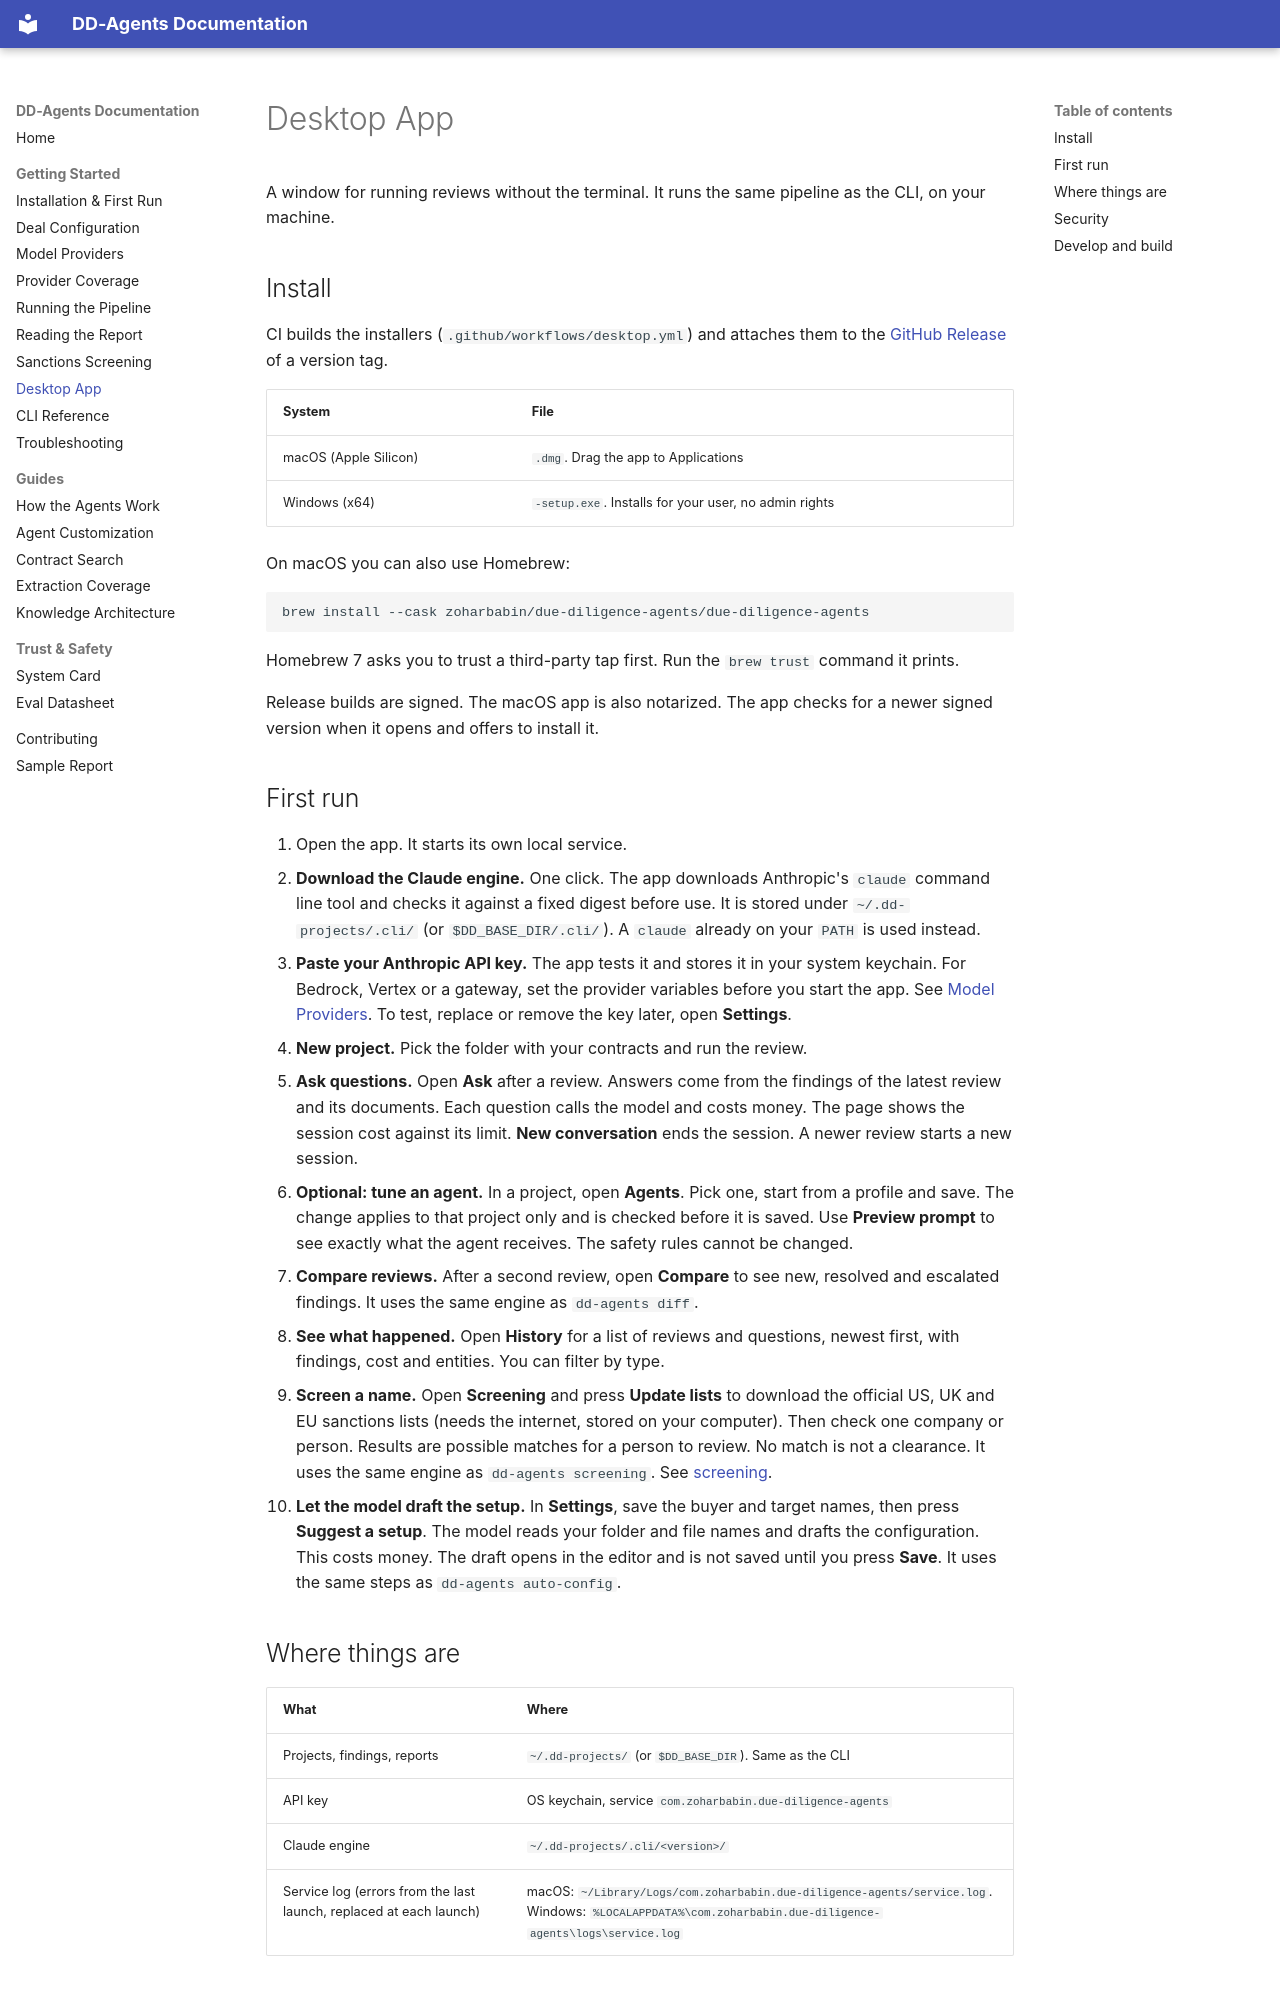

repository: zoharbabin/due-diligence-agents · page: user-guide/desktop-app/index.html · generator: mkdocs

# Desktop App

A window for running reviews without the terminal. It runs the same pipeline as the CLI, on your machine.

## Install

CI builds the installers (`.github/workflows/desktop.yml`) and attaches them to the [GitHub Release](https://github.com/zoharbabin/due-diligence-agents/releases) of a version tag.

| System | File |
|--------|------|
| macOS (Apple Silicon) | `.dmg`. Drag the app to Applications |
| Windows (x64) | `-setup.exe`. Installs for your user, no admin rights |

On macOS you can also use Homebrew:

```bash
brew install --cask zoharbabin/due-diligence-agents/due-diligence-agents
```

Homebrew 7 asks you to trust a third-party tap first. Run the `brew trust` command it prints.

Release builds are signed. The macOS app is also notarized. The app checks for a newer signed version when it opens and offers to install it.

## First run

1. Open the app. It starts its own local service.
2. **Download the Claude engine.** One click. The app downloads Anthropic's `claude` command line tool and checks it against a fixed digest before use. It is stored under `~/.dd-projects/.cli/` (or `$DD_BASE_DIR/.cli/`). A `claude` already on your `PATH` is used instead.
3. **Paste your Anthropic API key.** The app tests it and stores it in your system keychain. For Bedrock, Vertex or a gateway, set the provider variables before you start the app. See [Model Providers](model-providers.md). To test, replace or remove the key later, open **Settings**.
4. **New project.** Pick the folder with your contracts and run the review.
5. **Ask questions.** Open **Ask** after a review. Answers come from the findings of the latest review and its documents. Each question calls the model and costs money. The page shows the session cost against its limit. **New conversation** ends the session. A newer review starts a new session.
6. **Optional: tune an agent.** In a project, open **Agents**. Pick one, start from a profile and save. The change applies to that project only and is checked before it is saved. Use **Preview prompt** to see exactly what the agent receives. The safety rules cannot be changed.
7. **Compare reviews.** After a second review, open **Compare** to see new, resolved and escalated findings. It uses the same engine as `dd-agents diff`.
8. **See what happened.** Open **History** for a list of reviews and questions, newest first, with findings, cost and entities. You can filter by type.
9. **Screen a name.** Open **Screening** and press **Update lists** to download the official US, UK and EU sanctions lists (needs the internet, stored on your computer). Then check one company or person. Results are possible matches for a person to review. No match is not a clearance. It uses the same engine as `dd-agents screening`. See [screening](screening.md).
10. **Let the model draft the setup.** In **Settings**, save the buyer and target names, then press **Suggest a setup**. The model reads your folder and file names and drafts the configuration. This costs money. The draft opens in the editor and is not saved until you press **Save**. It uses the same steps as `dd-agents auto-config`.
